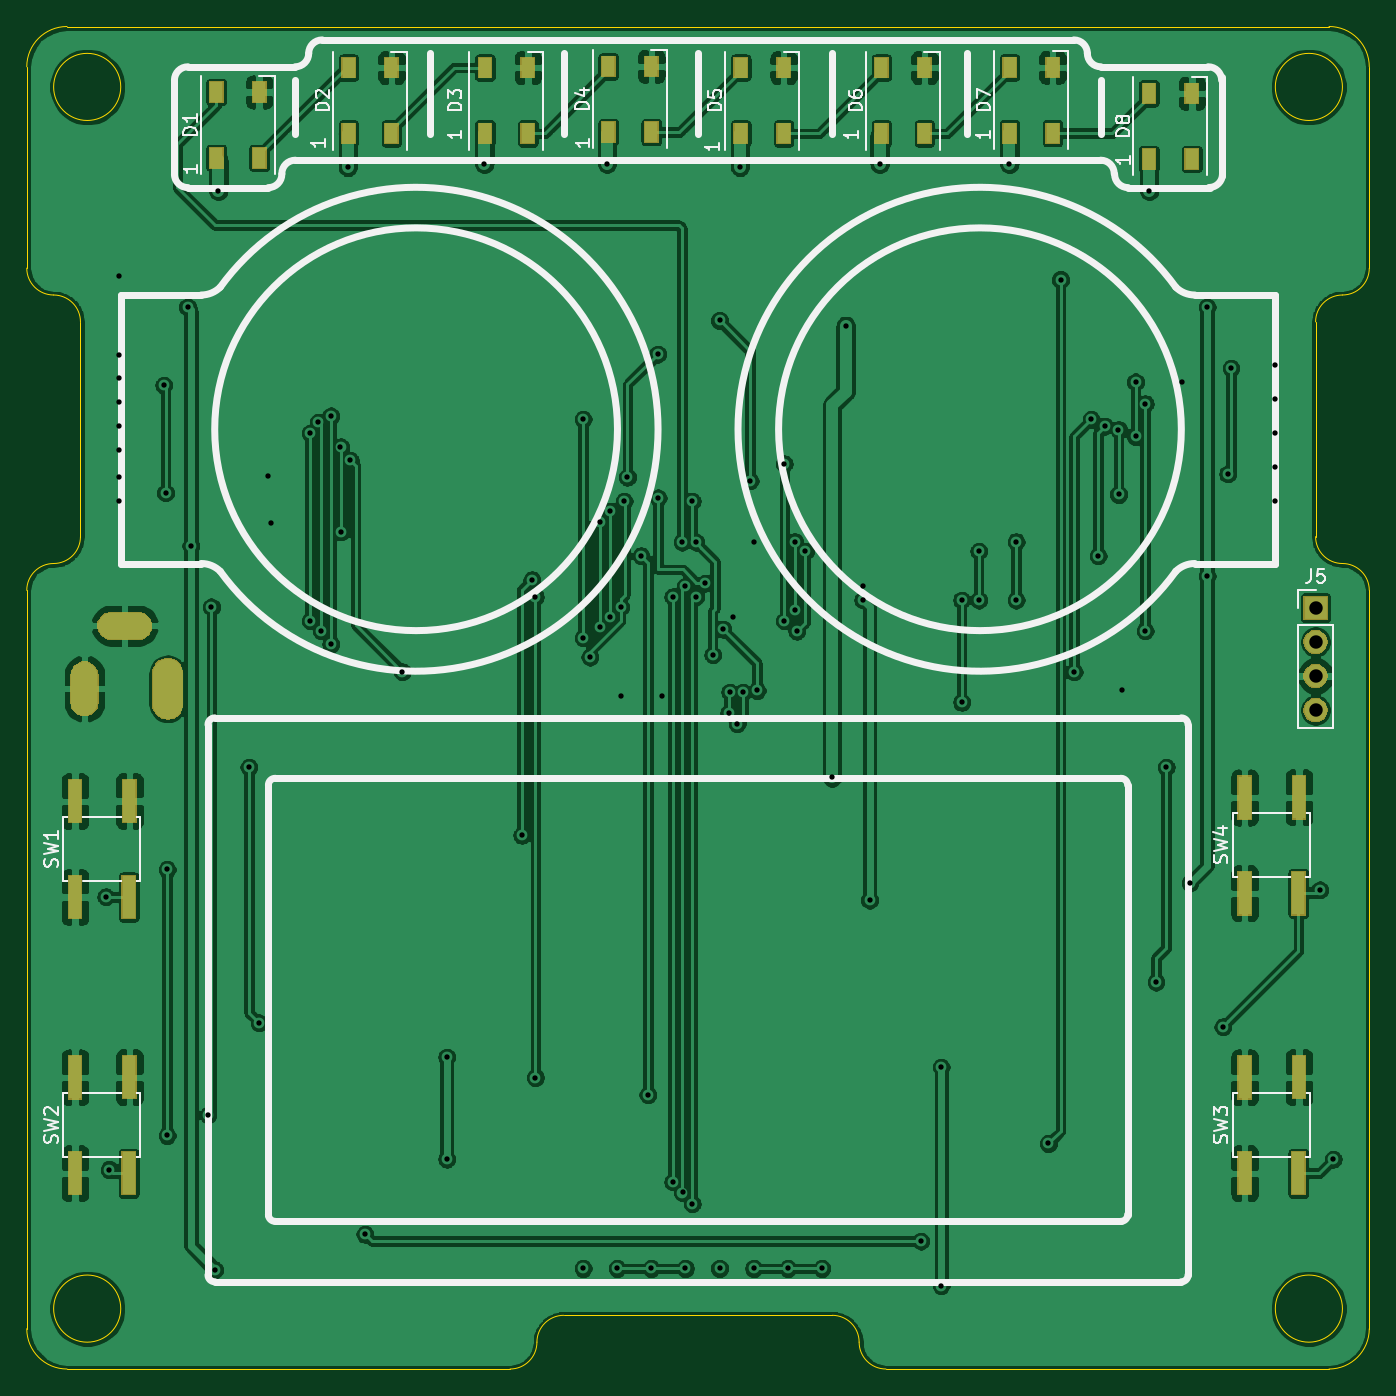
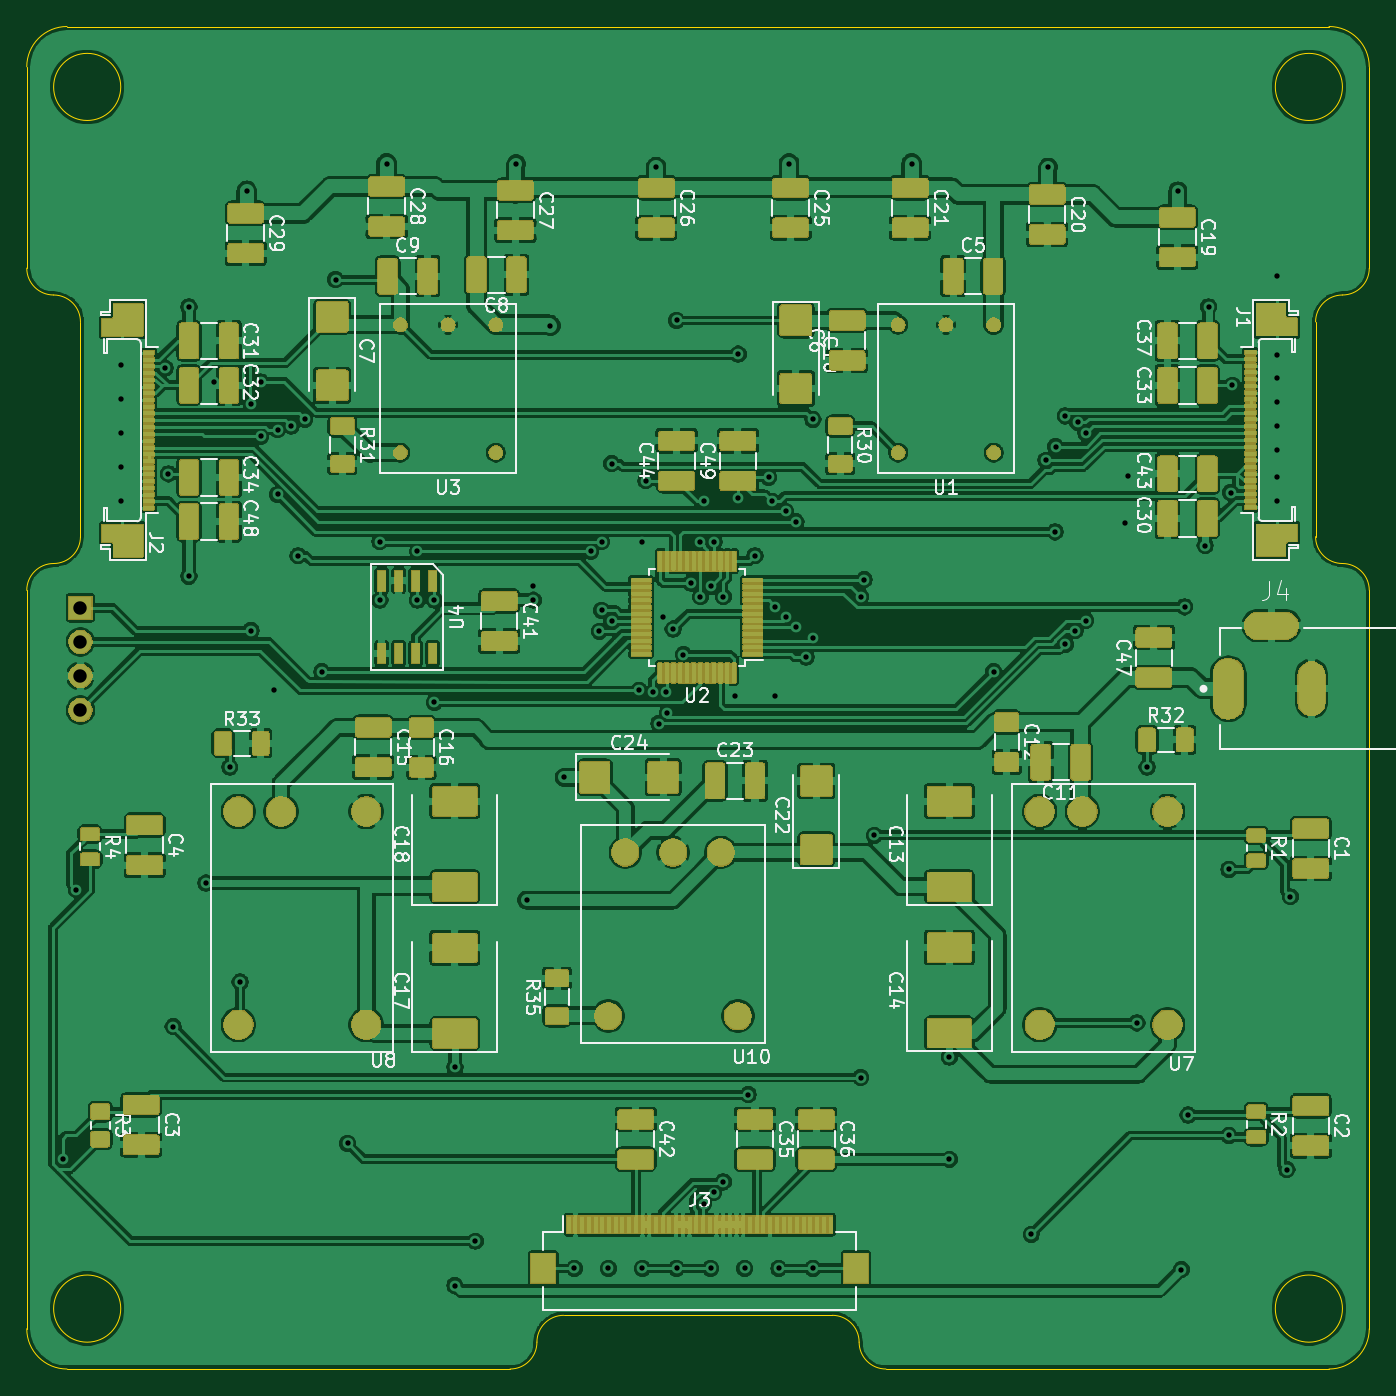
Circuit board: 11 layer files. Board 100.0 x 100.0 mm.
- bottom_copper: dash-board-B_Cu.gbr (916761 bytes)
- bottom_mask: dash-board-B_Mask.gbr (211370 bytes)
- paste: dash-board-B_Paste.gbr (287605 bytes)
- bottom_silk: dash-board-B_SilkS.gbr (399274 bytes)
- outline: dash-board-Edge_Cuts.gbr (2534 bytes)
- top_copper: dash-board-F_Cu.gbr (317484 bytes)
- top_mask: dash-board-F_Mask.gbr (14321 bytes)
- paste: dash-board-F_Paste.gbr (1786 bytes)
- top_silk: dash-board-F_SilkS.gbr (20316 bytes)
- drill: dash-board-NPTH.drl (284 bytes)
- drill: dash-board-PTH.drl (2455 bytes)

=== bottom_copper: dash-board-B_Cu.gbr (916761 bytes, source omitted) ===
=== bottom_mask: dash-board-B_Mask.gbr (211370 bytes, source omitted) ===
=== paste: dash-board-B_Paste.gbr (287605 bytes, source omitted) ===
=== bottom_silk: dash-board-B_SilkS.gbr (399274 bytes, source omitted) ===
=== outline: dash-board-Edge_Cuts.gbr ===
%TF.GenerationSoftware,KiCad,Pcbnew,(5.1.5)-3*%
%TF.CreationDate,2020-05-13T22:14:54+03:00*%
%TF.ProjectId,dash-board,64617368-2d62-46f6-9172-642e6b696361,rev?*%
%TF.SameCoordinates,Original*%
%TF.FileFunction,Profile,NP*%
%FSLAX46Y46*%
G04 Gerber Fmt 4.6, Leading zero omitted, Abs format (unit mm)*
G04 Created by KiCad (PCBNEW (5.1.5)-3) date 2020-05-13 22:14:54*
%MOMM*%
%LPD*%
G04 APERTURE LIST*
%ADD10C,0.050000*%
G04 APERTURE END LIST*
D10*
X50000000Y-93000000D02*
X50000000Y-148000000D01*
X50000000Y-54000000D02*
X50000000Y-69000000D01*
X54000000Y-89000000D02*
G75*
G02X52000000Y-91000000I-2000000J0D01*
G01*
X50000000Y-93000000D02*
G75*
G02X52000000Y-91000000I2000000J0D01*
G01*
X54000000Y-89000000D02*
X54000000Y-73000000D01*
X54000000Y-73000000D02*
G75*
G03X52000000Y-71000000I-2000000J0D01*
G01*
X50000000Y-69000000D02*
G75*
G03X52000000Y-71000000I2000000J0D01*
G01*
X150000000Y-93000000D02*
X150000000Y-148000000D01*
X150000000Y-69000000D02*
X150000000Y-54000000D01*
X146000000Y-89000000D02*
G75*
G03X148000000Y-91000000I2000000J0D01*
G01*
X150000000Y-93000000D02*
G75*
G03X148000000Y-91000000I-2000000J0D01*
G01*
X150000000Y-69000000D02*
G75*
G02X148000000Y-71000000I-2000000J0D01*
G01*
X146000000Y-73000000D02*
G75*
G02X148000000Y-71000000I2000000J0D01*
G01*
X146000000Y-73000000D02*
X146000000Y-89000000D01*
X114000000Y-151000000D02*
X147000000Y-151000000D01*
X86000000Y-151000000D02*
X53000000Y-151000000D01*
X114000000Y-151000000D02*
G75*
G02X112000000Y-149000000I0J2000000D01*
G01*
X110000000Y-147000000D02*
G75*
G02X112000000Y-149000000I0J-2000000D01*
G01*
X88000000Y-149000000D02*
G75*
G02X86000000Y-151000000I-2000000J0D01*
G01*
X88000000Y-149000000D02*
G75*
G02X90000000Y-147000000I2000000J0D01*
G01*
X110000000Y-147000000D02*
X90000000Y-147000000D01*
X148000000Y-146500000D02*
G75*
G03X148000000Y-146500000I-2500000J0D01*
G01*
X150000000Y-148000000D02*
G75*
G02X147000000Y-151000000I-3000000J0D01*
G01*
X147000000Y-51000000D02*
G75*
G02X150000000Y-54000000I0J-3000000D01*
G01*
X50000000Y-54000000D02*
G75*
G02X53000000Y-51000000I3000000J0D01*
G01*
X148000000Y-55500000D02*
G75*
G03X148000000Y-55500000I-2500000J0D01*
G01*
X57000000Y-55500000D02*
G75*
G03X57000000Y-55500000I-2500000J0D01*
G01*
X53000000Y-151000000D02*
G75*
G02X50000000Y-148000000I0J3000000D01*
G01*
X57000000Y-146500000D02*
G75*
G03X57000000Y-146500000I-2500000J0D01*
G01*
X53000000Y-51000000D02*
X147000000Y-51000000D01*
M02*

=== top_copper: dash-board-F_Cu.gbr (317484 bytes, source omitted) ===
=== top_mask: dash-board-F_Mask.gbr (14321 bytes, source omitted) ===
=== paste: dash-board-F_Paste.gbr ===
%TF.GenerationSoftware,KiCad,Pcbnew,(5.1.5)-3*%
%TF.CreationDate,2020-05-13T22:14:54+03:00*%
%TF.ProjectId,dash-board,64617368-2d62-46f6-9172-642e6b696361,rev?*%
%TF.SameCoordinates,Original*%
%TF.FileFunction,Paste,Top*%
%TF.FilePolarity,Positive*%
%FSLAX46Y46*%
G04 Gerber Fmt 4.6, Leading zero omitted, Abs format (unit mm)*
G04 Created by KiCad (PCBNEW (5.1.5)-3) date 2020-05-13 22:14:54*
%MOMM*%
%LPD*%
G04 APERTURE LIST*
%ADD10R,1.000000X1.500000*%
%ADD11R,1.000000X3.200000*%
G04 APERTURE END LIST*
D10*
X103175000Y-58965000D03*
X106375000Y-58965000D03*
X103175000Y-54065000D03*
X106375000Y-54065000D03*
D11*
X140716000Y-115570000D03*
X140716000Y-108430000D03*
X144766000Y-108420000D03*
X144716000Y-115570000D03*
X140716000Y-136420000D03*
X140716000Y-129280000D03*
X144766000Y-129270000D03*
X144716000Y-136420000D03*
X53594000Y-136420000D03*
X53594000Y-129280000D03*
X57644000Y-129270000D03*
X57594000Y-136420000D03*
X53594000Y-115846000D03*
X53594000Y-108706000D03*
X57644000Y-108696000D03*
X57594000Y-115846000D03*
D10*
X64110000Y-60780000D03*
X67310000Y-60780000D03*
X64110000Y-55880000D03*
X67310000Y-55880000D03*
X73965000Y-58965000D03*
X77165000Y-58965000D03*
X73965000Y-54065000D03*
X77165000Y-54065000D03*
X84125000Y-58965000D03*
X87325000Y-58965000D03*
X84125000Y-54065000D03*
X87325000Y-54065000D03*
X93320000Y-58875000D03*
X96520000Y-58875000D03*
X93320000Y-53975000D03*
X96520000Y-53975000D03*
X113665000Y-58965000D03*
X116865000Y-58965000D03*
X113665000Y-54065000D03*
X116865000Y-54065000D03*
X123204000Y-58952500D03*
X126404000Y-58952500D03*
X123204000Y-54052500D03*
X126404000Y-54052500D03*
X133584080Y-60878720D03*
X136784080Y-60878720D03*
X133584080Y-55978720D03*
X136784080Y-55978720D03*
M02*

=== top_silk: dash-board-F_SilkS.gbr (20316 bytes, source omitted) ===
=== drill: dash-board-NPTH.drl ===
M48
; DRILL file {KiCad (5.1.5)-3} date 13.05.2020 22:14:14
; FORMAT={-:-/ absolute / inch / decimal}
; #@! TF.CreationDate,2020-05-13T22:14:14+03:00
; #@! TF.GenerationSoftware,Kicad,Pcbnew,(5.1.5)-3
; #@! TF.FileFunction,NonPlated,1,2,NPTH
FMAT,2
INCH
%
G90
G05
T0
M30

=== drill: dash-board-PTH.drl ===
M48
; DRILL file {KiCad (5.1.5)-3} date 13.05.2020 22:14:14
; FORMAT={-:-/ absolute / inch / decimal}
; #@! TF.CreationDate,2020-05-13T22:14:14+03:00
; #@! TF.GenerationSoftware,Kicad,Pcbnew,(5.1.5)-3
; #@! TF.FileFunction,Plated,1,2,PTH
FMAT,2
INCH
T1C0.0157
T2C0.0394
%
G90
G05
T1
X2.2Y-4.56
X2.21Y-5.36
X2.24Y-2.74
X2.24Y-2.97
X2.24Y-3.04
X2.24Y-3.11
X2.24Y-3.18
X2.24Y-3.25
X2.24Y-3.33
X2.24Y-3.4
X2.37Y-3.06
X2.3754Y-3.3749
X2.38Y-4.48
X2.38Y-5.26
X2.44Y-2.83
X2.45Y-3.53
X2.5Y-5.2
X2.51Y-3.71
X2.5197Y-5.6535
X2.53Y-2.49
X2.62Y-4.18
X2.65Y-4.93
X2.675Y-3.325
X2.685Y-3.465
X2.7999Y-3.2001
X2.8Y-3.75
X2.8235Y-3.1685
X2.8315Y-3.78
X2.86Y-3.15
X2.86Y-3.82
X2.8885Y-3.24
X2.89Y-3.49
X2.91Y-2.42
X2.9171Y-3.28
X2.96Y-5.55
X3.07Y-3.9
X3.2Y-5.03
X3.2Y-5.33
X3.31Y-2.41
X3.42Y-4.38
X3.45Y-3.63
X3.46Y-3.68
X3.46Y-5.09
X3.6Y-3.16
X3.6Y-3.8
X3.6Y-5.65
X3.62Y-3.8571
X3.65Y-3.46
X3.6505Y-3.7695
X3.67Y-2.41
X3.679Y-3.741
X3.68Y-3.43
X3.7Y-5.65
X3.71Y-3.71
X3.71Y-3.97
X3.72Y-3.4
X3.73Y-3.33
X3.77Y-3.56
X3.79Y-5.14
X3.8Y-5.65
X3.8189Y-2.9685
X3.82Y-3.39
X3.83Y-3.97
X3.8629Y-3.6802
X3.8629Y-5.3963
X3.89Y-3.52
X3.8915Y-5.4272
X3.9Y-3.65
X3.9Y-5.65
X3.92Y-3.4
X3.92Y-5.46
X3.93Y-3.52
X3.93Y-3.68
X3.9585Y-3.64
X3.98Y-3.85
X4.0Y-2.87
X4.0Y-5.65
X4.01Y-3.775
X4.0272Y-4.0215
X4.03Y-3.96
X4.04Y-3.74
X4.0518Y-4.0522
X4.06Y-2.42
X4.0694Y-3.96
X4.09Y-3.34
X4.1Y-3.52
X4.1Y-5.65
X4.11Y-3.955
X4.19Y-3.29
X4.19Y-3.75
X4.2Y-5.65
X4.22Y-3.5185
X4.22Y-3.72
X4.2265Y-3.7815
X4.252Y-3.5471
X4.3Y-5.65
X4.33Y-4.21
X4.3701Y-2.8858
X4.42Y-3.65
X4.42Y-3.69
X4.44Y-4.57
X4.47Y-2.41
X4.59Y-5.57
X4.65Y-5.06
X4.65Y-5.7
X4.71Y-3.69
X4.71Y-3.99
X4.76Y-3.5471
X4.76Y-3.69
X4.85Y-2.41
X4.87Y-3.5185
X4.87Y-3.69
X4.9646Y-5.2835
X5.0Y-2.75
X5.04Y-3.9
X5.09Y-3.16
X5.11Y-3.56
X5.13Y-3.18
X5.17Y-3.19
X5.1702Y-3.3802
X5.18Y-3.955
X5.22Y-3.05
X5.22Y-3.21
X5.248Y-3.7795
X5.2485Y-3.1138
X5.26Y-2.49
X5.28Y-4.81
X5.31Y-4.18
X5.355Y-3.05
X5.38Y-4.52
X5.43Y-2.83
X5.43Y-3.62
X5.4764Y-4.9409
X5.49Y-3.32
X5.5Y-3.01
X5.63Y-3.0
X5.63Y-3.1
X5.63Y-3.2
X5.63Y-3.3
X5.63Y-3.4
X5.76Y-4.54
X5.8Y-5.33
T2
X5.748Y-3.7126
X5.748Y-3.8126
X5.748Y-3.9126
X5.748Y-4.0126
T2
G00X2.1377Y-3.9894
M15
G01X2.1377Y-3.9106
M16
G05
G00X2.2952Y-3.765
M15
G01X2.2165Y-3.765
M16
G05
G00X2.3818Y-3.9992
M15
G01X2.3818Y-3.9008
M16
G05
T0
M30

